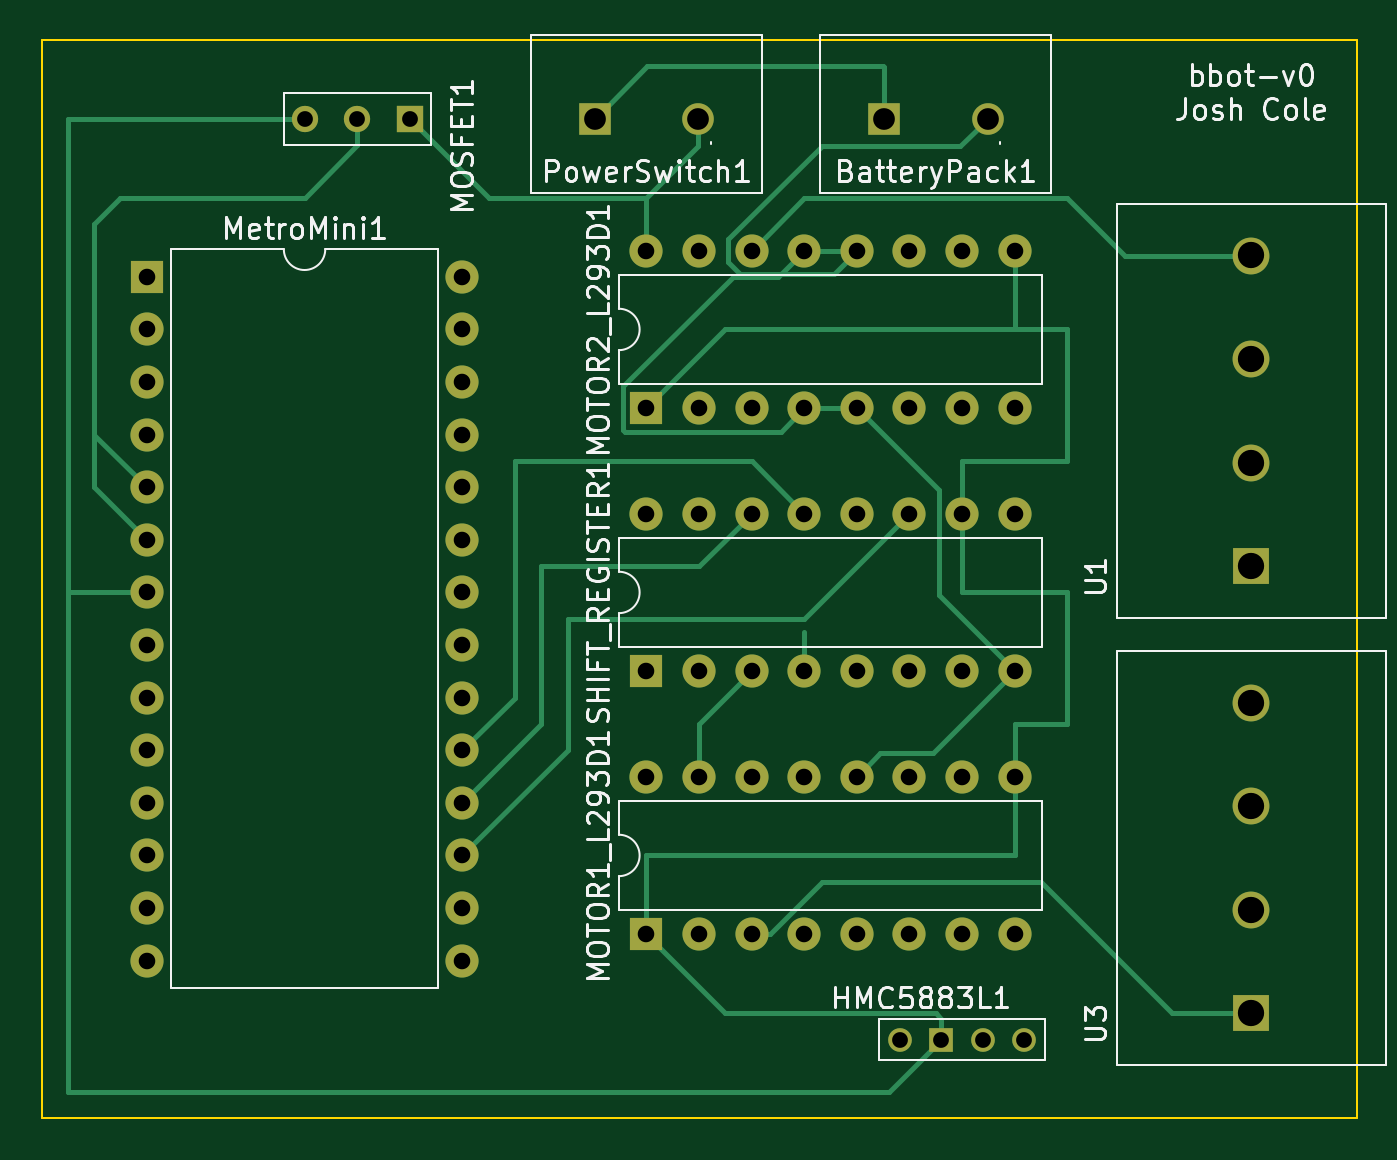
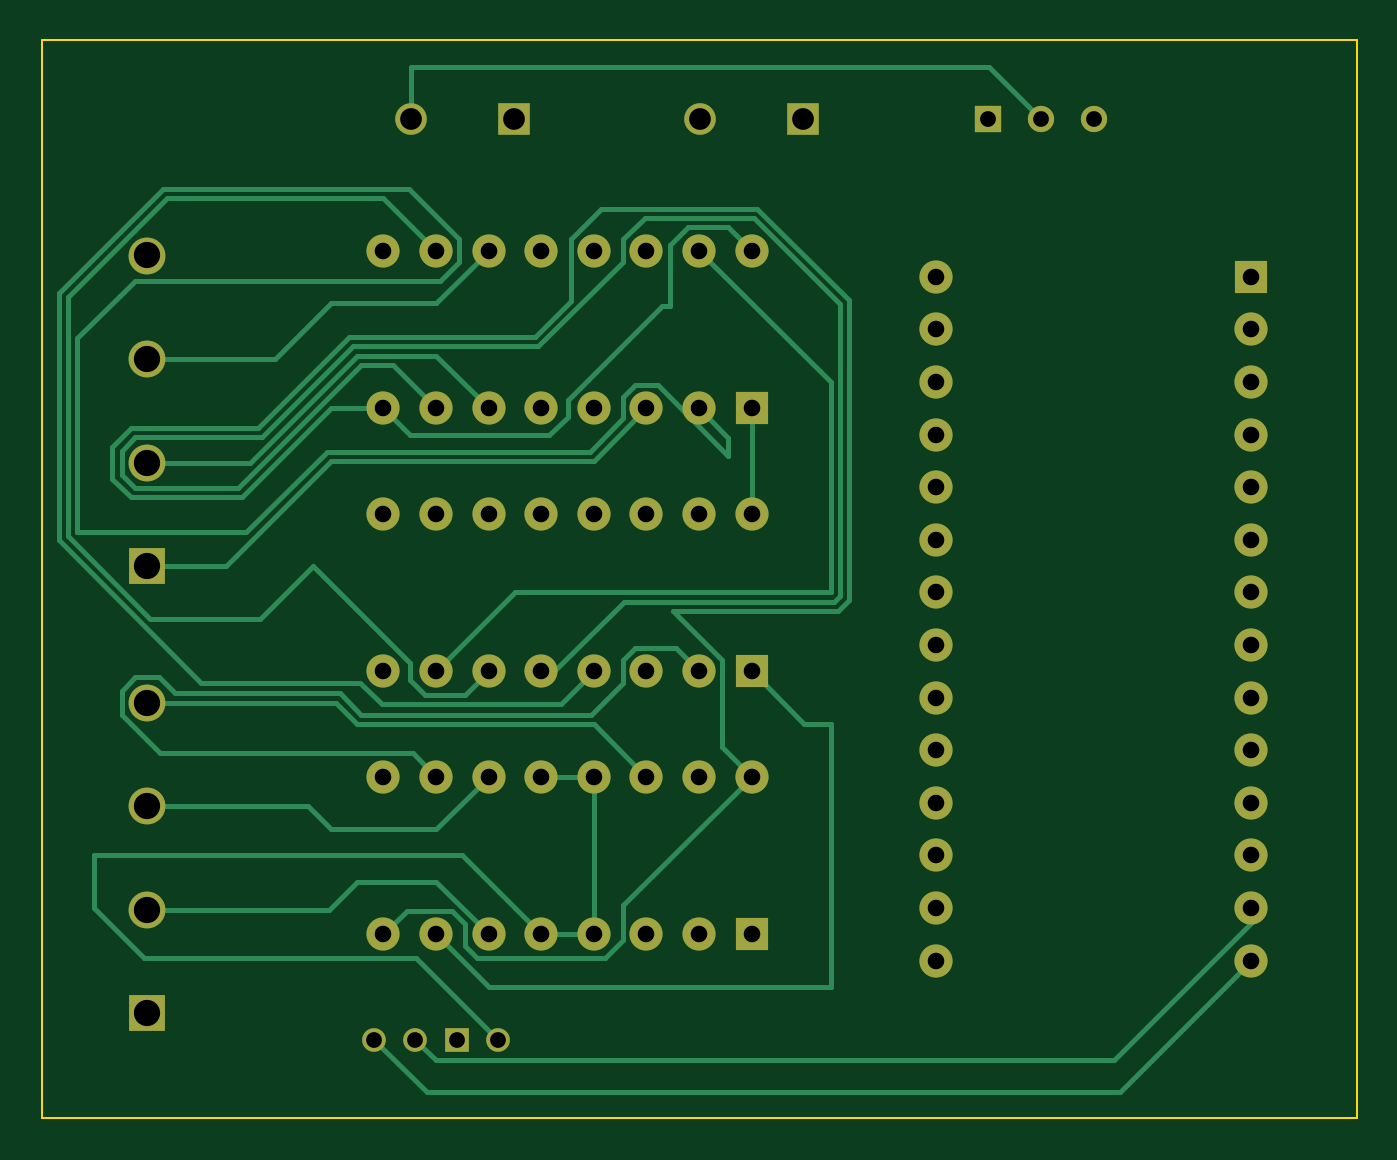
Circuit board: 11 layer files. Board 63.5 x 52.1 mm.
- bottom_copper: bbot-pcb-B_Cu.gbr (16874 bytes)
- bottom_mask: bbot-pcb-B_Mask.gbr (3612 bytes)
- paste: bbot-pcb-B_Paste.gbr (474 bytes)
- bottom_silk: bbot-pcb-B_SilkS.gbr (475 bytes)
- outline: bbot-pcb-Edge_Cuts.gbr (719 bytes)
- top_copper: bbot-pcb-F_Cu.gbr (12835 bytes)
- top_mask: bbot-pcb-F_Mask.gbr (3612 bytes)
- paste: bbot-pcb-F_Paste.gbr (474 bytes)
- top_silk: bbot-pcb-F_SilkS.gbr (33818 bytes)
- drill: bbot-pcb-NPTH.drl (282 bytes)
- drill: bbot-pcb-PTH.drl (1500 bytes)

=== bottom_copper: bbot-pcb-B_Cu.gbr (16874 bytes, source omitted) ===
=== bottom_mask: bbot-pcb-B_Mask.gbr ===
%TF.GenerationSoftware,KiCad,Pcbnew,(5.1.9)-1*%
%TF.CreationDate,2021-04-06T18:47:30-07:00*%
%TF.ProjectId,bbot-pcb,62626f74-2d70-4636-922e-6b696361645f,rev?*%
%TF.SameCoordinates,Original*%
%TF.FileFunction,Soldermask,Bot*%
%TF.FilePolarity,Negative*%
%FSLAX46Y46*%
G04 Gerber Fmt 4.6, Leading zero omitted, Abs format (unit mm)*
G04 Created by KiCad (PCBNEW (5.1.9)-1) date 2021-04-06 18:47:30*
%MOMM*%
%LPD*%
G01*
G04 APERTURE LIST*
%ADD10C,1.524000*%
%ADD11R,1.524000X1.524000*%
%ADD12O,1.600000X1.600000*%
%ADD13R,1.600000X1.600000*%
%ADD14C,1.778000*%
%ADD15R,1.778000X1.778000*%
%ADD16C,1.143000*%
%ADD17R,1.143000X1.143000*%
%ADD18C,1.270000*%
%ADD19R,1.270000X1.270000*%
G04 APERTURE END LIST*
D10*
%TO.C,BatteryPack1*%
X163790000Y-62230000D03*
D11*
X158790000Y-62230000D03*
%TD*%
D10*
%TO.C,PowerSwitch1*%
X149820000Y-62230000D03*
D11*
X144820000Y-62230000D03*
%TD*%
D12*
%TO.C,MetroMini1*%
X138430000Y-69850000D03*
X123190000Y-102870000D03*
X138430000Y-72390000D03*
X123190000Y-100330000D03*
X138430000Y-74930000D03*
X123190000Y-97790000D03*
X138430000Y-77470000D03*
X123190000Y-95250000D03*
X138430000Y-80010000D03*
X123190000Y-92710000D03*
X138430000Y-82550000D03*
X123190000Y-90170000D03*
X138430000Y-85090000D03*
X123190000Y-87630000D03*
X138430000Y-87630000D03*
X123190000Y-85090000D03*
X138430000Y-90170000D03*
X123190000Y-82550000D03*
X138430000Y-92710000D03*
X123190000Y-80010000D03*
X138430000Y-95250000D03*
X123190000Y-77470000D03*
X138430000Y-97790000D03*
X123190000Y-74930000D03*
X138430000Y-100330000D03*
X123190000Y-72390000D03*
X138430000Y-102870000D03*
D13*
X123190000Y-69850000D03*
%TD*%
D12*
%TO.C,MOTOR1_L293D1*%
X147320000Y-93980000D03*
X165100000Y-101600000D03*
X149860000Y-93980000D03*
X162560000Y-101600000D03*
X152400000Y-93980000D03*
X160020000Y-101600000D03*
X154940000Y-93980000D03*
X157480000Y-101600000D03*
X157480000Y-93980000D03*
X154940000Y-101600000D03*
X160020000Y-93980000D03*
X152400000Y-101600000D03*
X162560000Y-93980000D03*
X149860000Y-101600000D03*
X165100000Y-93980000D03*
D13*
X147320000Y-101600000D03*
%TD*%
D12*
%TO.C,MOTOR2_L293D1*%
X147320000Y-68580000D03*
X165100000Y-76200000D03*
X149860000Y-68580000D03*
X162560000Y-76200000D03*
X152400000Y-68580000D03*
X160020000Y-76200000D03*
X154940000Y-68580000D03*
X157480000Y-76200000D03*
X157480000Y-68580000D03*
X154940000Y-76200000D03*
X160020000Y-68580000D03*
X152400000Y-76200000D03*
X162560000Y-68580000D03*
X149860000Y-76200000D03*
X165100000Y-68580000D03*
D13*
X147320000Y-76200000D03*
%TD*%
D12*
%TO.C,SHIFT_REGISTER1*%
X147320000Y-81280000D03*
X165100000Y-88900000D03*
X149860000Y-81280000D03*
X162560000Y-88900000D03*
X152400000Y-81280000D03*
X160020000Y-88900000D03*
X154940000Y-81280000D03*
X157480000Y-88900000D03*
X157480000Y-81280000D03*
X154940000Y-88900000D03*
X160020000Y-81280000D03*
X152400000Y-88900000D03*
X162560000Y-81280000D03*
X149860000Y-88900000D03*
X165100000Y-81280000D03*
D13*
X147320000Y-88900000D03*
%TD*%
D14*
%TO.C,U1*%
X176530000Y-68820000D03*
X176530000Y-73820000D03*
X176530000Y-78820000D03*
D15*
X176530000Y-83820000D03*
%TD*%
D16*
%TO.C,HMC5883L1*%
X165560000Y-106680000D03*
X163560000Y-106680000D03*
D17*
X161560000Y-106680000D03*
D16*
X159560000Y-106680000D03*
%TD*%
D14*
%TO.C,U3*%
X176530000Y-90410000D03*
X176530000Y-95410000D03*
X176530000Y-100410000D03*
D15*
X176530000Y-105410000D03*
%TD*%
D18*
%TO.C,MOSFET1*%
X130810000Y-62230000D03*
X133350000Y-62230000D03*
D19*
X135890000Y-62230000D03*
%TD*%
M02*

=== paste: bbot-pcb-B_Paste.gbr ===
%TF.GenerationSoftware,KiCad,Pcbnew,(5.1.9)-1*%
%TF.CreationDate,2021-04-06T18:47:30-07:00*%
%TF.ProjectId,bbot-pcb,62626f74-2d70-4636-922e-6b696361645f,rev?*%
%TF.SameCoordinates,Original*%
%TF.FileFunction,Paste,Bot*%
%TF.FilePolarity,Positive*%
%FSLAX46Y46*%
G04 Gerber Fmt 4.6, Leading zero omitted, Abs format (unit mm)*
G04 Created by KiCad (PCBNEW (5.1.9)-1) date 2021-04-06 18:47:30*
%MOMM*%
%LPD*%
G01*
G04 APERTURE LIST*
G04 APERTURE END LIST*
M02*

=== bottom_silk: bbot-pcb-B_SilkS.gbr ===
%TF.GenerationSoftware,KiCad,Pcbnew,(5.1.9)-1*%
%TF.CreationDate,2021-04-06T18:47:30-07:00*%
%TF.ProjectId,bbot-pcb,62626f74-2d70-4636-922e-6b696361645f,rev?*%
%TF.SameCoordinates,Original*%
%TF.FileFunction,Legend,Bot*%
%TF.FilePolarity,Positive*%
%FSLAX46Y46*%
G04 Gerber Fmt 4.6, Leading zero omitted, Abs format (unit mm)*
G04 Created by KiCad (PCBNEW (5.1.9)-1) date 2021-04-06 18:47:30*
%MOMM*%
%LPD*%
G01*
G04 APERTURE LIST*
G04 APERTURE END LIST*
M02*

=== outline: bbot-pcb-Edge_Cuts.gbr ===
%TF.GenerationSoftware,KiCad,Pcbnew,(5.1.9)-1*%
%TF.CreationDate,2021-04-06T18:47:30-07:00*%
%TF.ProjectId,bbot-pcb,62626f74-2d70-4636-922e-6b696361645f,rev?*%
%TF.SameCoordinates,Original*%
%TF.FileFunction,Profile,NP*%
%FSLAX46Y46*%
G04 Gerber Fmt 4.6, Leading zero omitted, Abs format (unit mm)*
G04 Created by KiCad (PCBNEW (5.1.9)-1) date 2021-04-06 18:47:30*
%MOMM*%
%LPD*%
G01*
G04 APERTURE LIST*
%TA.AperFunction,Profile*%
%ADD10C,0.100000*%
%TD*%
G04 APERTURE END LIST*
D10*
X181610000Y-58420000D02*
X181610000Y-110490000D01*
X118110000Y-58420000D02*
X181610000Y-58420000D01*
X118110000Y-110490000D02*
X118110000Y-58420000D01*
X181610000Y-110490000D02*
X118110000Y-110490000D01*
M02*

=== top_copper: bbot-pcb-F_Cu.gbr (12835 bytes, source omitted) ===
=== top_mask: bbot-pcb-F_Mask.gbr ===
%TF.GenerationSoftware,KiCad,Pcbnew,(5.1.9)-1*%
%TF.CreationDate,2021-04-06T18:47:30-07:00*%
%TF.ProjectId,bbot-pcb,62626f74-2d70-4636-922e-6b696361645f,rev?*%
%TF.SameCoordinates,Original*%
%TF.FileFunction,Soldermask,Top*%
%TF.FilePolarity,Negative*%
%FSLAX46Y46*%
G04 Gerber Fmt 4.6, Leading zero omitted, Abs format (unit mm)*
G04 Created by KiCad (PCBNEW (5.1.9)-1) date 2021-04-06 18:47:30*
%MOMM*%
%LPD*%
G01*
G04 APERTURE LIST*
%ADD10C,1.524000*%
%ADD11R,1.524000X1.524000*%
%ADD12O,1.600000X1.600000*%
%ADD13R,1.600000X1.600000*%
%ADD14C,1.778000*%
%ADD15R,1.778000X1.778000*%
%ADD16C,1.143000*%
%ADD17R,1.143000X1.143000*%
%ADD18C,1.270000*%
%ADD19R,1.270000X1.270000*%
G04 APERTURE END LIST*
D10*
%TO.C,BatteryPack1*%
X163790000Y-62230000D03*
D11*
X158790000Y-62230000D03*
%TD*%
D10*
%TO.C,PowerSwitch1*%
X149820000Y-62230000D03*
D11*
X144820000Y-62230000D03*
%TD*%
D12*
%TO.C,MetroMini1*%
X138430000Y-69850000D03*
X123190000Y-102870000D03*
X138430000Y-72390000D03*
X123190000Y-100330000D03*
X138430000Y-74930000D03*
X123190000Y-97790000D03*
X138430000Y-77470000D03*
X123190000Y-95250000D03*
X138430000Y-80010000D03*
X123190000Y-92710000D03*
X138430000Y-82550000D03*
X123190000Y-90170000D03*
X138430000Y-85090000D03*
X123190000Y-87630000D03*
X138430000Y-87630000D03*
X123190000Y-85090000D03*
X138430000Y-90170000D03*
X123190000Y-82550000D03*
X138430000Y-92710000D03*
X123190000Y-80010000D03*
X138430000Y-95250000D03*
X123190000Y-77470000D03*
X138430000Y-97790000D03*
X123190000Y-74930000D03*
X138430000Y-100330000D03*
X123190000Y-72390000D03*
X138430000Y-102870000D03*
D13*
X123190000Y-69850000D03*
%TD*%
D12*
%TO.C,MOTOR1_L293D1*%
X147320000Y-93980000D03*
X165100000Y-101600000D03*
X149860000Y-93980000D03*
X162560000Y-101600000D03*
X152400000Y-93980000D03*
X160020000Y-101600000D03*
X154940000Y-93980000D03*
X157480000Y-101600000D03*
X157480000Y-93980000D03*
X154940000Y-101600000D03*
X160020000Y-93980000D03*
X152400000Y-101600000D03*
X162560000Y-93980000D03*
X149860000Y-101600000D03*
X165100000Y-93980000D03*
D13*
X147320000Y-101600000D03*
%TD*%
D12*
%TO.C,MOTOR2_L293D1*%
X147320000Y-68580000D03*
X165100000Y-76200000D03*
X149860000Y-68580000D03*
X162560000Y-76200000D03*
X152400000Y-68580000D03*
X160020000Y-76200000D03*
X154940000Y-68580000D03*
X157480000Y-76200000D03*
X157480000Y-68580000D03*
X154940000Y-76200000D03*
X160020000Y-68580000D03*
X152400000Y-76200000D03*
X162560000Y-68580000D03*
X149860000Y-76200000D03*
X165100000Y-68580000D03*
D13*
X147320000Y-76200000D03*
%TD*%
D12*
%TO.C,SHIFT_REGISTER1*%
X147320000Y-81280000D03*
X165100000Y-88900000D03*
X149860000Y-81280000D03*
X162560000Y-88900000D03*
X152400000Y-81280000D03*
X160020000Y-88900000D03*
X154940000Y-81280000D03*
X157480000Y-88900000D03*
X157480000Y-81280000D03*
X154940000Y-88900000D03*
X160020000Y-81280000D03*
X152400000Y-88900000D03*
X162560000Y-81280000D03*
X149860000Y-88900000D03*
X165100000Y-81280000D03*
D13*
X147320000Y-88900000D03*
%TD*%
D14*
%TO.C,U1*%
X176530000Y-68820000D03*
X176530000Y-73820000D03*
X176530000Y-78820000D03*
D15*
X176530000Y-83820000D03*
%TD*%
D16*
%TO.C,HMC5883L1*%
X165560000Y-106680000D03*
X163560000Y-106680000D03*
D17*
X161560000Y-106680000D03*
D16*
X159560000Y-106680000D03*
%TD*%
D14*
%TO.C,U3*%
X176530000Y-90410000D03*
X176530000Y-95410000D03*
X176530000Y-100410000D03*
D15*
X176530000Y-105410000D03*
%TD*%
D18*
%TO.C,MOSFET1*%
X130810000Y-62230000D03*
X133350000Y-62230000D03*
D19*
X135890000Y-62230000D03*
%TD*%
M02*

=== paste: bbot-pcb-F_Paste.gbr ===
%TF.GenerationSoftware,KiCad,Pcbnew,(5.1.9)-1*%
%TF.CreationDate,2021-04-06T18:47:30-07:00*%
%TF.ProjectId,bbot-pcb,62626f74-2d70-4636-922e-6b696361645f,rev?*%
%TF.SameCoordinates,Original*%
%TF.FileFunction,Paste,Top*%
%TF.FilePolarity,Positive*%
%FSLAX46Y46*%
G04 Gerber Fmt 4.6, Leading zero omitted, Abs format (unit mm)*
G04 Created by KiCad (PCBNEW (5.1.9)-1) date 2021-04-06 18:47:30*
%MOMM*%
%LPD*%
G01*
G04 APERTURE LIST*
G04 APERTURE END LIST*
M02*

=== top_silk: bbot-pcb-F_SilkS.gbr (33818 bytes, source omitted) ===
=== drill: bbot-pcb-NPTH.drl ===
M48
; DRILL file {KiCad (5.1.9)-1} date 04/06/21 18:47:32
; FORMAT={-:-/ absolute / inch / decimal}
; #@! TF.CreationDate,2021-04-06T18:47:32-07:00
; #@! TF.GenerationSoftware,Kicad,Pcbnew,(5.1.9)-1
; #@! TF.FileFunction,NonPlated,1,2,NPTH
FMAT,2
INCH
%
G90
G05
T0
M30

=== drill: bbot-pcb-PTH.drl ===
M48
; DRILL file {KiCad (5.1.9)-1} date 04/06/21 18:47:32
; FORMAT={-:-/ absolute / inch / decimal}
; #@! TF.CreationDate,2021-04-06T18:47:32-07:00
; #@! TF.GenerationSoftware,Kicad,Pcbnew,(5.1.9)-1
; #@! TF.FileFunction,Plated,1,2,PTH
FMAT,2
INCH
T1C0.0300
T2C0.0315
T3C0.0413
T4C0.0500
%
G90
G05
T1
X5.15Y-2.45
X5.25Y-2.45
X5.35Y-2.45
X6.2819Y-4.2
X6.3606Y-4.2
X6.4394Y-4.2
X6.5181Y-4.2
T2
X4.85Y-2.75
X4.85Y-2.85
X4.85Y-2.95
X4.85Y-3.05
X4.85Y-3.15
X4.85Y-3.25
X4.85Y-3.35
X4.85Y-3.45
X4.85Y-3.55
X4.85Y-3.65
X4.85Y-3.75
X4.85Y-3.85
X4.85Y-3.95
X4.85Y-4.05
X5.45Y-2.75
X5.45Y-2.85
X5.45Y-2.95
X5.45Y-3.05
X5.45Y-3.15
X5.45Y-3.25
X5.45Y-3.35
X5.45Y-3.45
X5.45Y-3.55
X5.45Y-3.65
X5.45Y-3.75
X5.45Y-3.85
X5.45Y-3.95
X5.45Y-4.05
X5.8Y-2.7
X5.8Y-3.0
X5.8Y-3.2
X5.8Y-3.5
X5.8Y-3.7
X5.8Y-4.0
X5.9Y-2.7
X5.9Y-3.0
X5.9Y-3.2
X5.9Y-3.5
X5.9Y-3.7
X5.9Y-4.0
X6.0Y-2.7
X6.0Y-3.0
X6.0Y-3.2
X6.0Y-3.5
X6.0Y-3.7
X6.0Y-4.0
X6.1Y-2.7
X6.1Y-3.0
X6.1Y-3.2
X6.1Y-3.5
X6.1Y-3.7
X6.1Y-4.0
X6.2Y-2.7
X6.2Y-3.0
X6.2Y-3.2
X6.2Y-3.5
X6.2Y-3.7
X6.2Y-4.0
X6.3Y-2.7
X6.3Y-3.0
X6.3Y-3.2
X6.3Y-3.5
X6.3Y-3.7
X6.3Y-4.0
X6.4Y-2.7
X6.4Y-3.0
X6.4Y-3.2
X6.4Y-3.5
X6.4Y-3.7
X6.4Y-4.0
X6.5Y-2.7
X6.5Y-3.0
X6.5Y-3.2
X6.5Y-3.5
X6.5Y-3.7
X6.5Y-4.0
T3
X5.7016Y-2.45
X5.8984Y-2.45
X6.2516Y-2.45
X6.4484Y-2.45
T4
X6.95Y-2.7094
X6.95Y-2.9063
X6.95Y-3.1031
X6.95Y-3.3
X6.95Y-3.5594
X6.95Y-3.7563
X6.95Y-3.9531
X6.95Y-4.15
T0
M30
